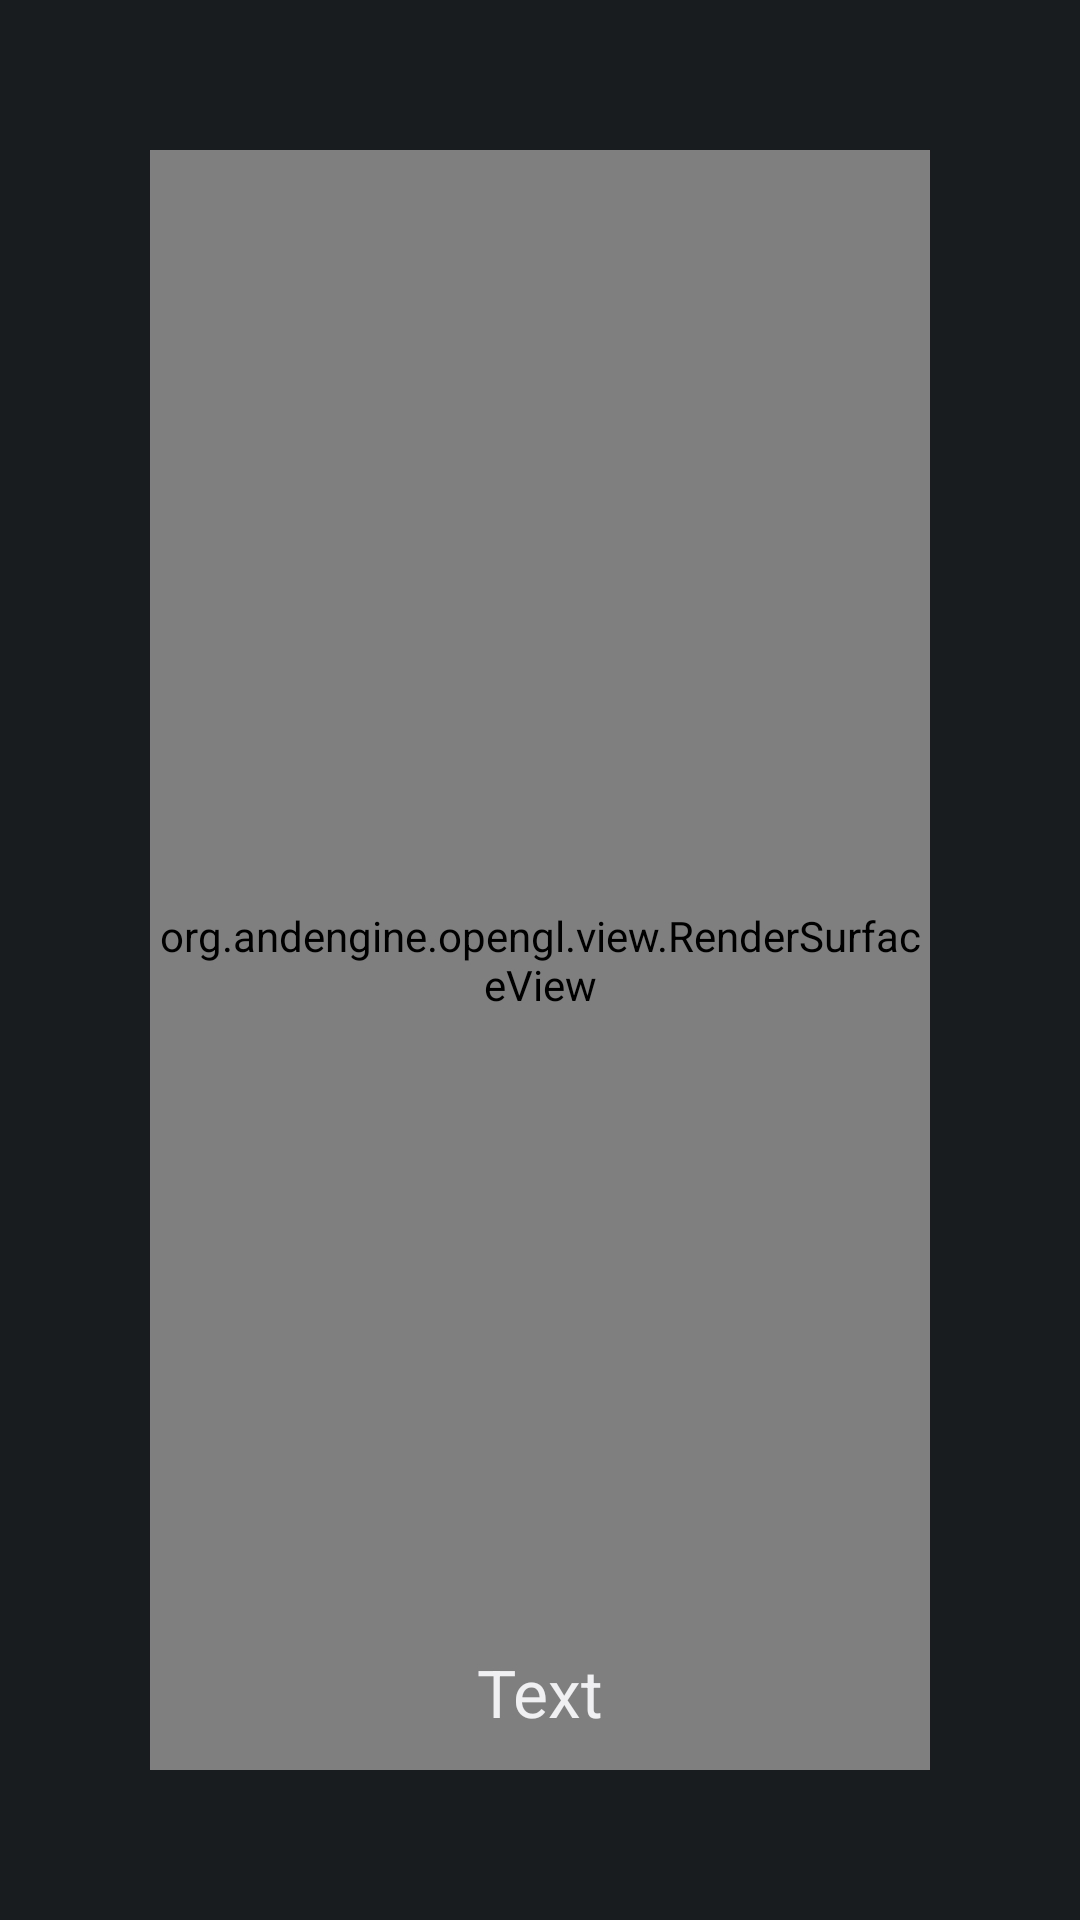

Reconstruct the res/layout file that produces this screen, plus the resources it refers to.
<!-- AndroidManifest.xml: application theme AppTheme -->
<!-- res/layout/dune_map_layout.xml -->
<?xml version="1.0" encoding="utf-8"?>

	<RelativeLayout xmlns:android="http://schemas.android.com/apk/res/android"
	    android:id="@+id/main_layout"
	    android:layout_width="fill_parent"
	    android:layout_height="fill_parent"
	    android:gravity="center_horizontal" >

	    <org.andengine.opengl.view.RenderSurfaceView
	        android:id="@+id/region_map"
	        android:layout_width="fill_parent"
	        android:layout_height="fill_parent"
	        android:layout_margin="50dp" />

	    <TextView
	        android:id="@+id/mentat_text"
	        android:layout_width="wrap_content"
	        android:layout_height="wrap_content"
	        android:layout_alignParentBottom="true"
	        android:layout_centerHorizontal="true"
	        android:lines="3"
	        android:paddingBottom="10dp"
	        android:paddingLeft="10dp"
	        android:paddingRight="10dp"
	        android:paddingTop="10dp"
	        android:text="@string/generic" 
	        android:textAppearance="?android:attr/textAppearanceLarge" />

	</RelativeLayout>
<!-- resources referenced by this layout -->
<resources>
  <string name="generic">Text</string>
  <style name="AppTheme" parent="android:Theme.DeviceDefault.NoActionBar.Fullscreen" />
</resources>
